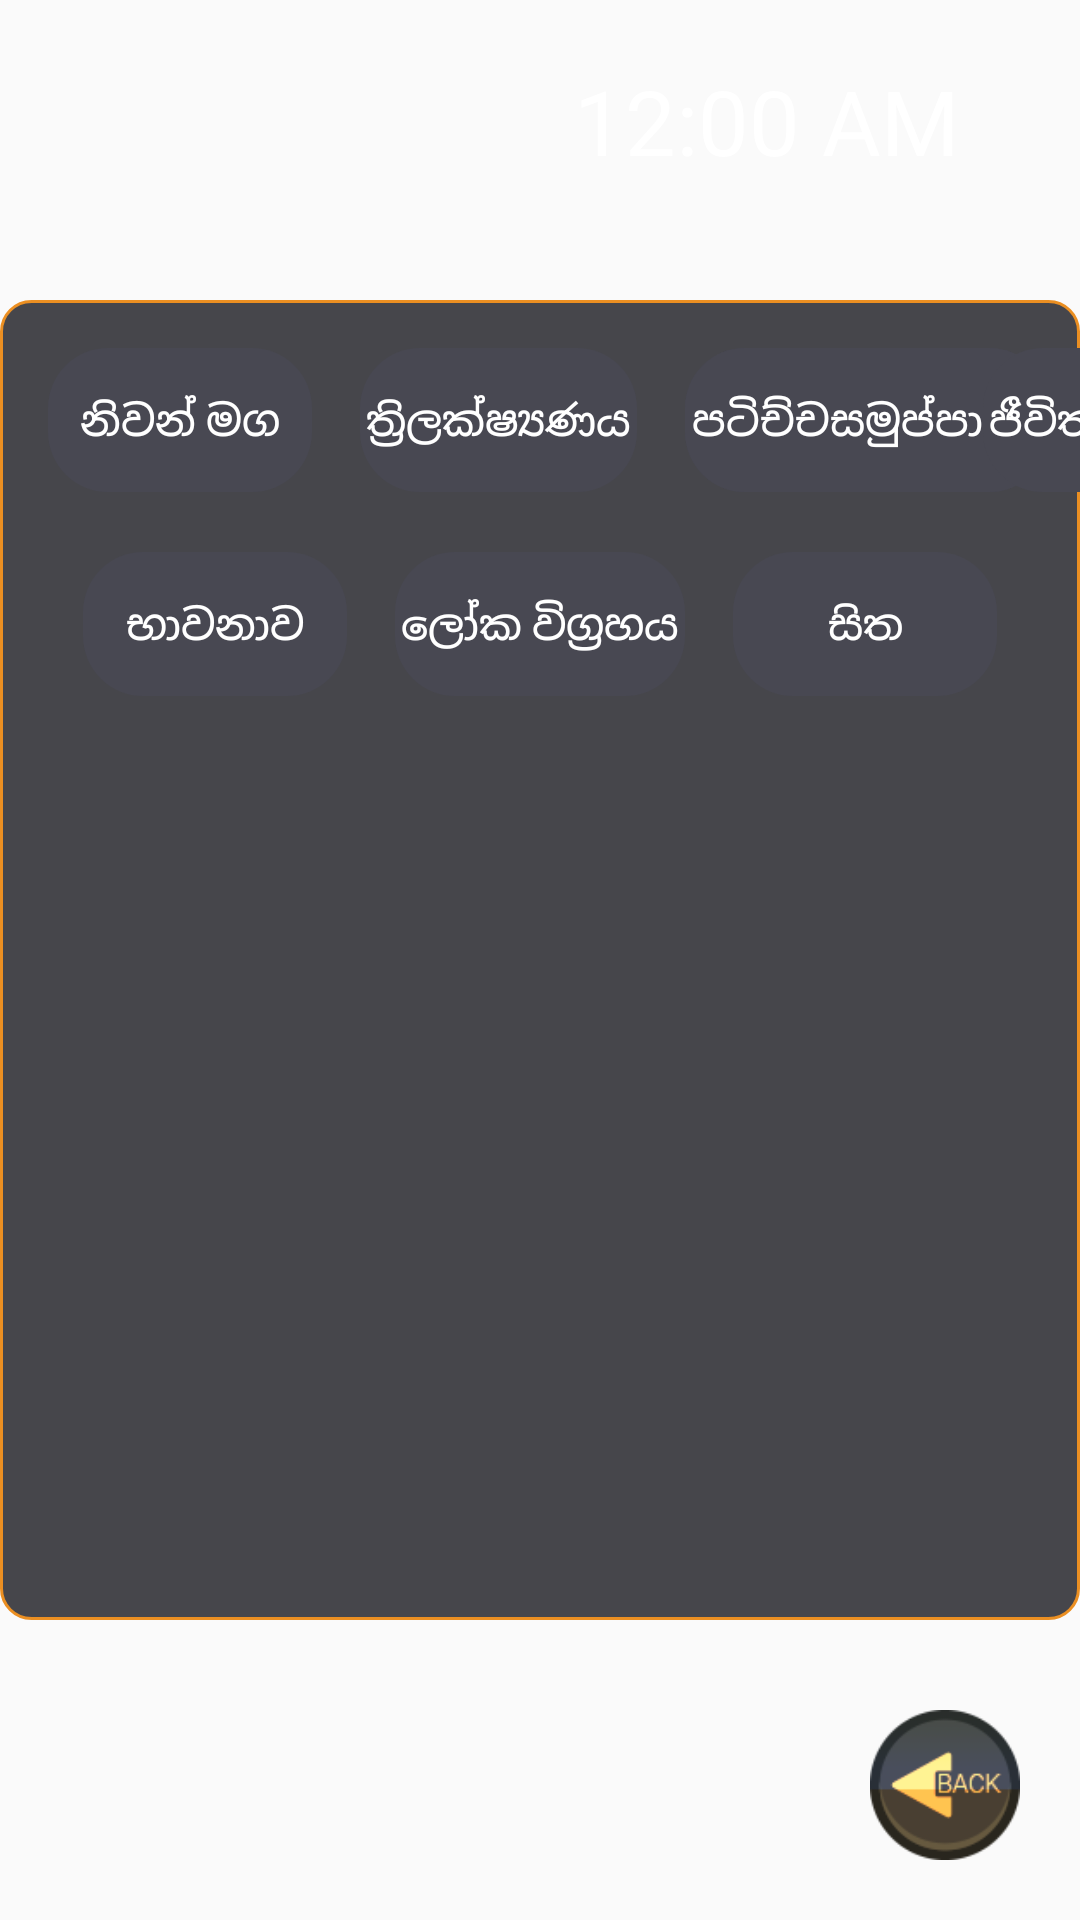

Layout XML and referenced resources for this Android screen:
<!-- AndroidManifest.xml: application theme AppTheme -->
<!-- res/layout/activity_categories_activity.xml -->
<?xml version="1.0" encoding="utf-8"?>
<androidx.constraintlayout.widget.ConstraintLayout xmlns:android="http://schemas.android.com/apk/res/android"
    xmlns:app="http://schemas.android.com/apk/res-auto"
    xmlns:tools="http://schemas.android.com/tools"
    android:layout_width="match_parent"
    android:layout_height="match_parent"
    android:background="@drawable/dashboard_bg"
    tools:context=".Categories_activity">
    <DigitalClock
        android:id="@+id/simpleDigitalClock"
        android:layout_width="wrap_content"
        android:layout_height="wrap_content"
        android:layout_marginTop="20dp"
        android:layout_marginEnd="20dp"
        android:textColor="@color/cardview_light_background"
        android:textSize="30sp"
        app:layout_constraintEnd_toStartOf="@+id/btn_radio_settings"
        app:layout_constraintTop_toTopOf="parent" />

    <ImageButton
        android:id="@+id/btn_radio_settings"
        android:layout_width="wrap_content"
        android:layout_height="wrap_content"
        android:layout_marginTop="18dp"
        android:layout_marginEnd="20dp"
        android:layout_weight="1"
        android:focusable="true"
        android:background="@null"
        android:nextFocusDown="@id/playStopBtn"
        android:stateListAnimator="@animator/animator_main_menu_card"
        android:src="@drawable/ic_settings_black_24dp"
        app:layout_constraintEnd_toEndOf="parent"
        app:layout_constraintTop_toTopOf="parent" />

    <androidx.constraintlayout.widget.ConstraintLayout
        android:layout_width="wrap_content"
        android:layout_height="0dp"
        android:layout_marginStart="100dp"
        android:layout_marginTop="100dp"
        android:layout_marginEnd="100dp"
        android:layout_marginBottom="100dp"
        android:background="@drawable/radio_background"
        app:layout_constraintBottom_toBottomOf="parent"
        app:layout_constraintEnd_toEndOf="parent"
        app:layout_constraintStart_toStartOf="parent"
        app:layout_constraintTop_toTopOf="parent">

        <Button
            android:id="@+id/button"
            android:layout_width="wrap_content"
            android:layout_height="wrap_content"
            android:layout_marginStart="16dp"
            android:layout_marginTop="16dp"
            android:background="@drawable/search_box_back"
            android:focusable="true"
            android:padding="2dp"
            android:stateListAnimator="@animator/animator_main_menu_card"
            android:text="නිවන් මග"
            android:textColor="@color/cardview_light_background"
            app:layout_constraintStart_toStartOf="parent"
            app:layout_constraintTop_toTopOf="parent" />

        <Button
            android:id="@+id/button6"
            android:layout_width="wrap_content"
            android:layout_height="wrap_content"
            android:layout_marginTop="20dp"
            android:layout_marginEnd="16dp"
            android:background="@drawable/search_box_back"
            android:focusable="true"
            android:padding="2dp"
            android:stateListAnimator="@animator/animator_main_menu_card"
            android:text="භාවනාව"
            android:textColor="@color/cardview_light_background"
            app:layout_constraintEnd_toStartOf="@+id/button8"
            app:layout_constraintTop_toBottomOf="@+id/button" />

        <Button
            android:id="@+id/button8"
            android:layout_width="wrap_content"
            android:layout_height="wrap_content"
            android:layout_marginTop="20dp"
            android:background="@drawable/search_box_back"
            android:focusable="true"
            android:padding="2dp"
            android:stateListAnimator="@animator/animator_main_menu_card"
            android:text="ලෝක විග්‍රහය"
            android:textColor="@color/cardview_light_background"
            app:layout_constraintEnd_toEndOf="parent"
            app:layout_constraintStart_toStartOf="parent"
            app:layout_constraintTop_toBottomOf="@+id/button" />

        <Button
            android:id="@+id/button9"
            android:layout_width="wrap_content"
            android:layout_height="wrap_content"
            android:layout_marginStart="16dp"
            android:layout_marginTop="20dp"
            android:background="@drawable/search_box_back"
            android:focusable="true"
            android:padding="2dp"
            android:stateListAnimator="@animator/animator_main_menu_card"
            android:text="සිත"
            android:textColor="@color/cardview_light_background"
            app:layout_constraintStart_toEndOf="@+id/button8"
            app:layout_constraintTop_toBottomOf="@+id/button3" />

        <Button
            android:id="@+id/button2"
            android:layout_width="wrap_content"
            android:layout_height="wrap_content"
            android:layout_marginStart="16dp"
            android:layout_marginTop="16dp"
            android:background="@drawable/search_box_back"
            android:focusable="true"
            android:padding="2dp"
            android:stateListAnimator="@animator/animator_main_menu_card"
            android:text="ත්‍රිලක්ෂ්‍යණය"
            android:textColor="@color/cardview_light_background"
            app:layout_constraintStart_toEndOf="@+id/button"
            app:layout_constraintTop_toTopOf="parent" />

        <Button
            android:id="@+id/button3"
            android:layout_width="0dp"
            android:layout_height="wrap_content"
            android:layout_marginStart="16dp"
            android:layout_marginTop="16dp"
            android:background="@drawable/search_box_back"
            android:focusable="true"
            android:padding="2dp"
            android:stateListAnimator="@animator/animator_main_menu_card"
            android:text="පටිච්චසමුප්පාදය"
            android:textColor="@color/cardview_light_background"
            app:layout_constraintStart_toEndOf="@+id/button2"
            app:layout_constraintTop_toTopOf="parent" />

        <Button
            android:id="@+id/button7"
            android:layout_width="0dp"
            android:layout_height="wrap_content"
            android:layout_marginStart="16dp"
            android:layout_marginTop="16dp"
            android:background="@drawable/search_box_back"
            android:focusable="true"
            android:padding="2dp"
            android:stateListAnimator="@animator/animator_main_menu_card"
            android:text="පටිච්චසමුප්පාදය"
            android:textColor="@color/cardview_light_background"
            app:layout_constraintStart_toEndOf="@+id/button2"
            app:layout_constraintTop_toTopOf="parent" />

        <Button
            android:id="@+id/button4"
            android:layout_width="wrap_content"
            android:layout_height="wrap_content"
            android:layout_marginStart="16dp"
            android:layout_marginTop="16dp"
            android:background="@drawable/search_box_back"
            android:focusable="true"
            android:padding="2dp"
            android:stateListAnimator="@animator/animator_main_menu_card"
            android:text="අභිධර්මය"
            android:textColor="@color/cardview_light_background"
            app:layout_constraintStart_toEndOf="@+id/button3"
            app:layout_constraintTop_toTopOf="parent" />

        <Button
            android:id="@+id/button5"
            android:layout_width="wrap_content"
            android:layout_height="wrap_content"
            android:layout_marginStart="16dp"
            android:layout_marginTop="16dp"
            android:layout_marginEnd="16dp"
            android:background="@drawable/search_box_back"
            android:focusable="true"
            android:padding="2dp"
            android:stateListAnimator="@animator/animator_main_menu_card"
            android:text="ජීවිත ගැටලු සහ විසදුම්"
            android:textColor="@color/cardview_light_background"
            app:layout_constraintEnd_toEndOf="parent"
            app:layout_constraintStart_toEndOf="@+id/button4"
            app:layout_constraintTop_toTopOf="parent" />
    </androidx.constraintlayout.widget.ConstraintLayout>

    <ImageButton
        android:id="@+id/btn_radio_back"
        android:layout_width="50dp"
        android:layout_height="50dp"
        android:layout_marginEnd="20dp"
        android:layout_marginBottom="20dp"
        android:scaleType="centerCrop"
        android:focusable="true"
        android:background="@null"
        android:src="@drawable/btn_back"
        android:stateListAnimator="@animator/animator_main_menu_card"
        app:layout_constraintBottom_toBottomOf="parent"
        app:layout_constraintEnd_toEndOf="parent" />

</androidx.constraintlayout.widget.ConstraintLayout>
<!-- resources referenced by this layout -->
<resources>
  <!-- drawable btn_back: png bitmap (drawable-v24, 4694 bytes) -->
  <!-- drawable radio_background (drawable) -->
  <?xml version="1.0" encoding="utf-8"?>
  <layer-list xmlns:android="http://schemas.android.com/apk/res/android" >
      <item>
          <shape xmlns:android="http://schemas.android.com/apk/res/android"
              android:shape="rectangle">
              <solid android:color="#CC191A20"/>
              <corners android:radius="10dp"/>
              <stroke android:width="1dp" android:color="#EB8F22"/>
          </shape>
      </item>
  </layer-list>
  <!-- drawable search_box_back (drawable) -->
  <?xml version="1.0" encoding="utf-8"?>
  <layer-list xmlns:android="http://schemas.android.com/apk/res/android" >
      <item>
          <shape xmlns:android="http://schemas.android.com/apk/res/android"
              android:shape="rectangle">
              <solid android:color="#484852"/>
              <corners android:radius="20dp"/>
          </shape>
      </item>
  </layer-list>
  <style name="AppTheme" parent="Theme.AppCompat.Light.NoActionBar">
          
          <item name="colorPrimary">@color/colorPrimary</item>
          <item name="colorPrimaryDark">@color/colorPrimaryDark</item>
          <item name="colorAccent">@color/colorAccent</item>
      </style>
  <color name="colorPrimary">#6200EE</color>
  <color name="colorPrimaryDark">#3700B3</color>
  <color name="colorAccent">#03DAC5</color>
</resources>
